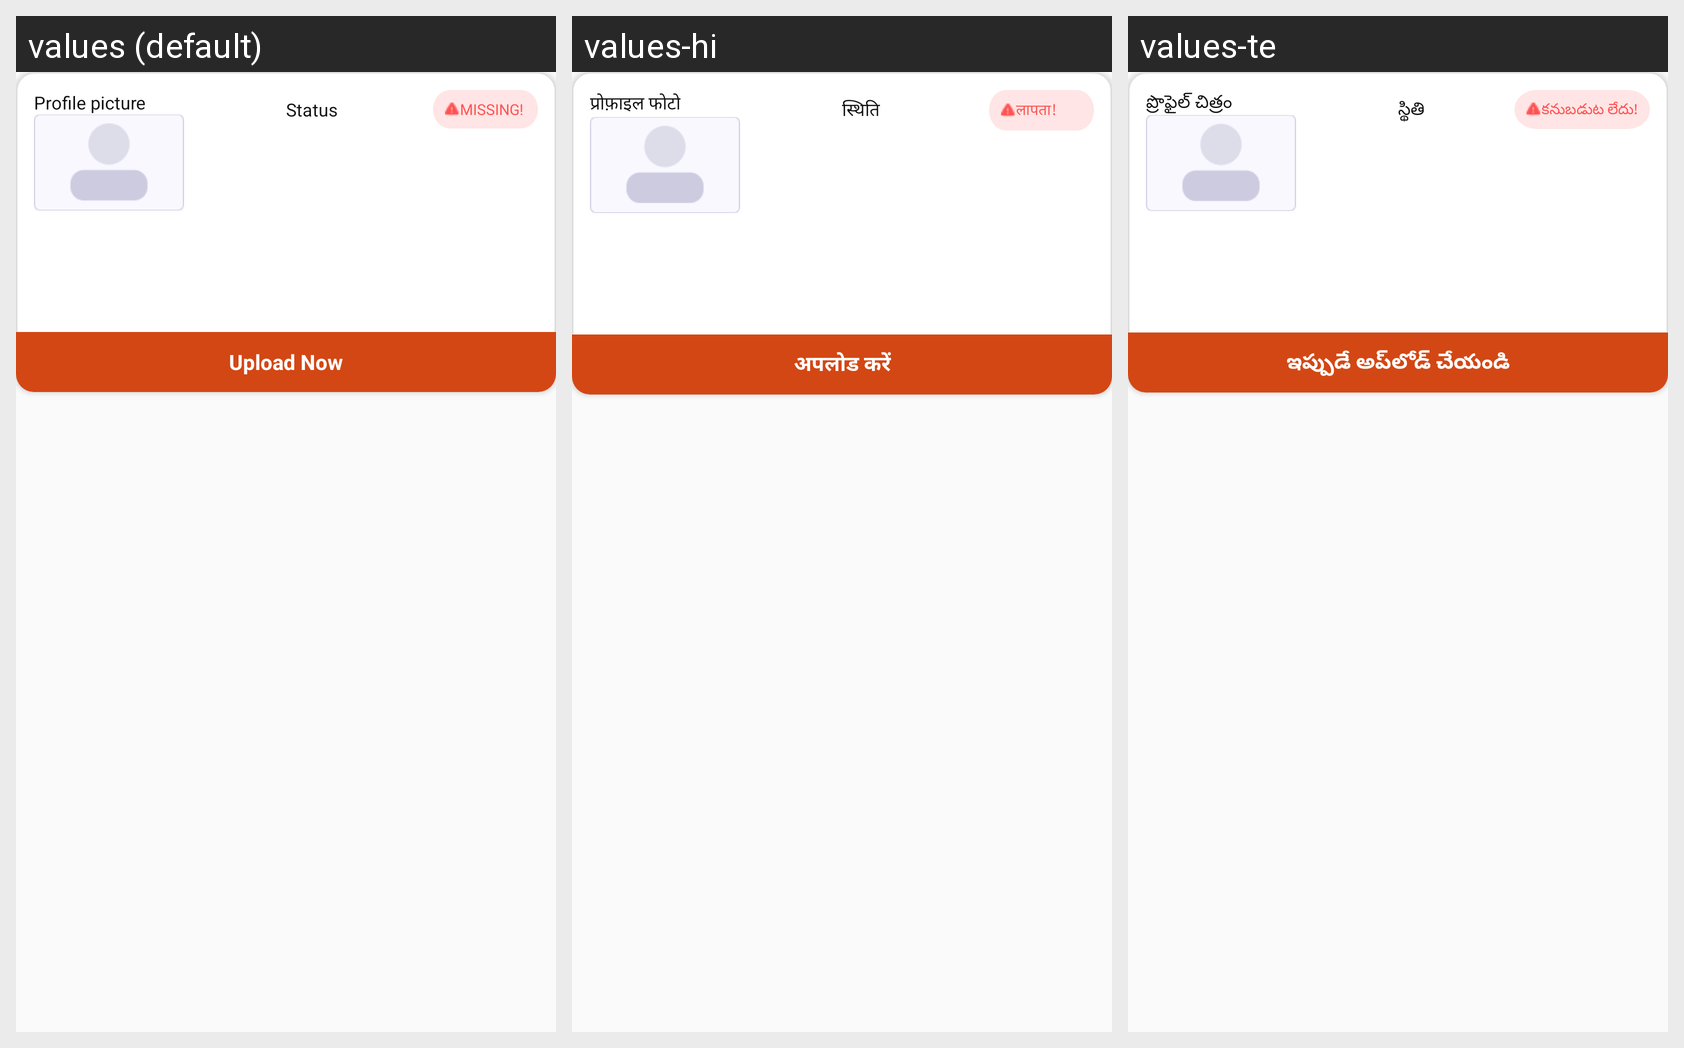

For this localized Android screen grid, give each drawn string resource with its value in every locale shown.
Android screen res/layout/jm_doc_upload_list.xml rendered under 3 locales, left to right: values (default), values-hi, values-te. Device: Nexus 5 (rendered at 1080×1920; each locale shown at half size, 540×960, under a caption strip naming it); theme Theme.Mitra_android.
Strings drawn on this screen, with the default value and each locale's value (text and hints the layout hard-codes, and strings that could not be matched under every locale, appear in the picture but are not listed):

profile_pic
  values: Profile picture
  values-hi: प्रोफ़ाइल फोटो
  values-te: ప్రొఫైల్ చిత్రం

status
  values: Status
  values-hi: स्थिति
  values-te: స్థితి

missing
  values: MISSING!
  values-hi: लापता!
  values-te: కనుబడుట లేదు!

view_now
  values: View Now
  values-hi: अभ देखो
  values-te: ఇప్పుడు చూడండి

upload_now
  values: Upload Now
  values-hi: अपलोड करें
  values-te: ఇప్పుడే అప్‌లోడ్ చేయండి
